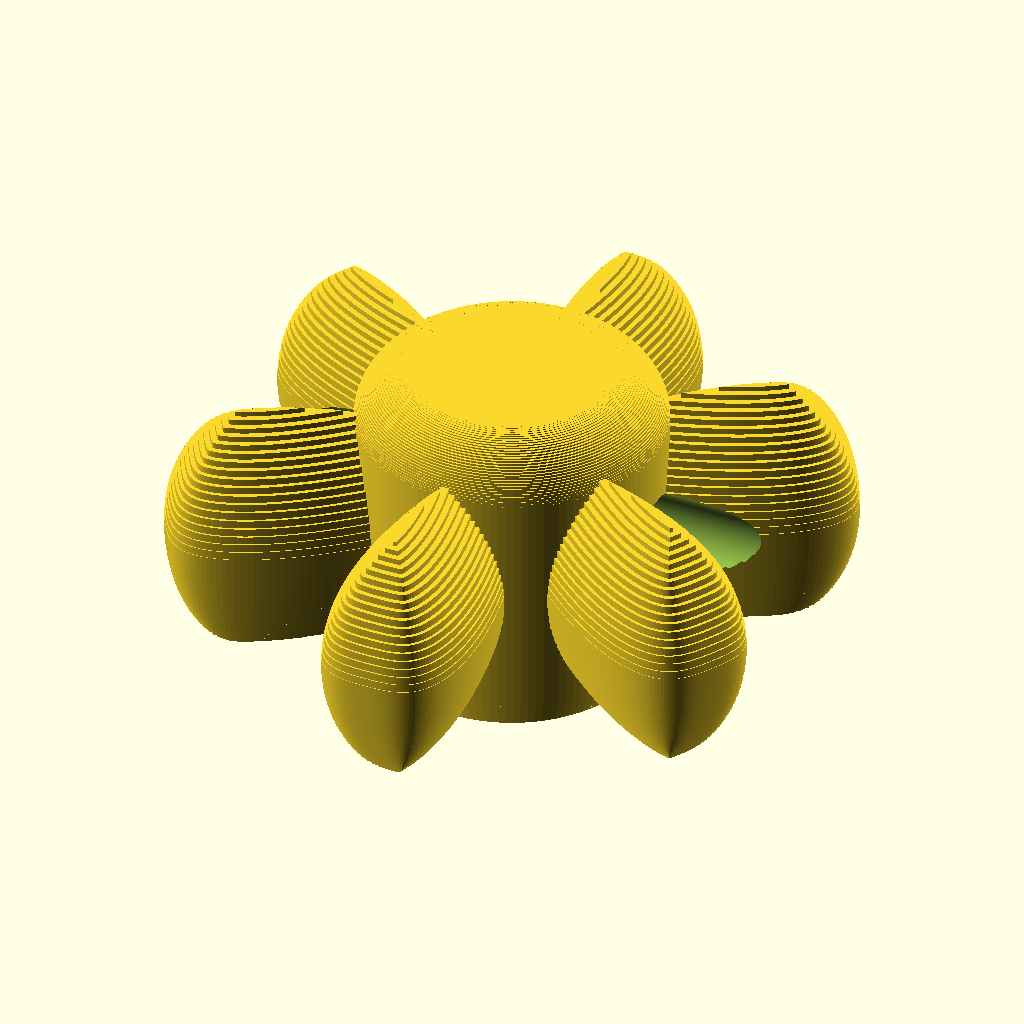
Cell 1 — every parameter at its default value.
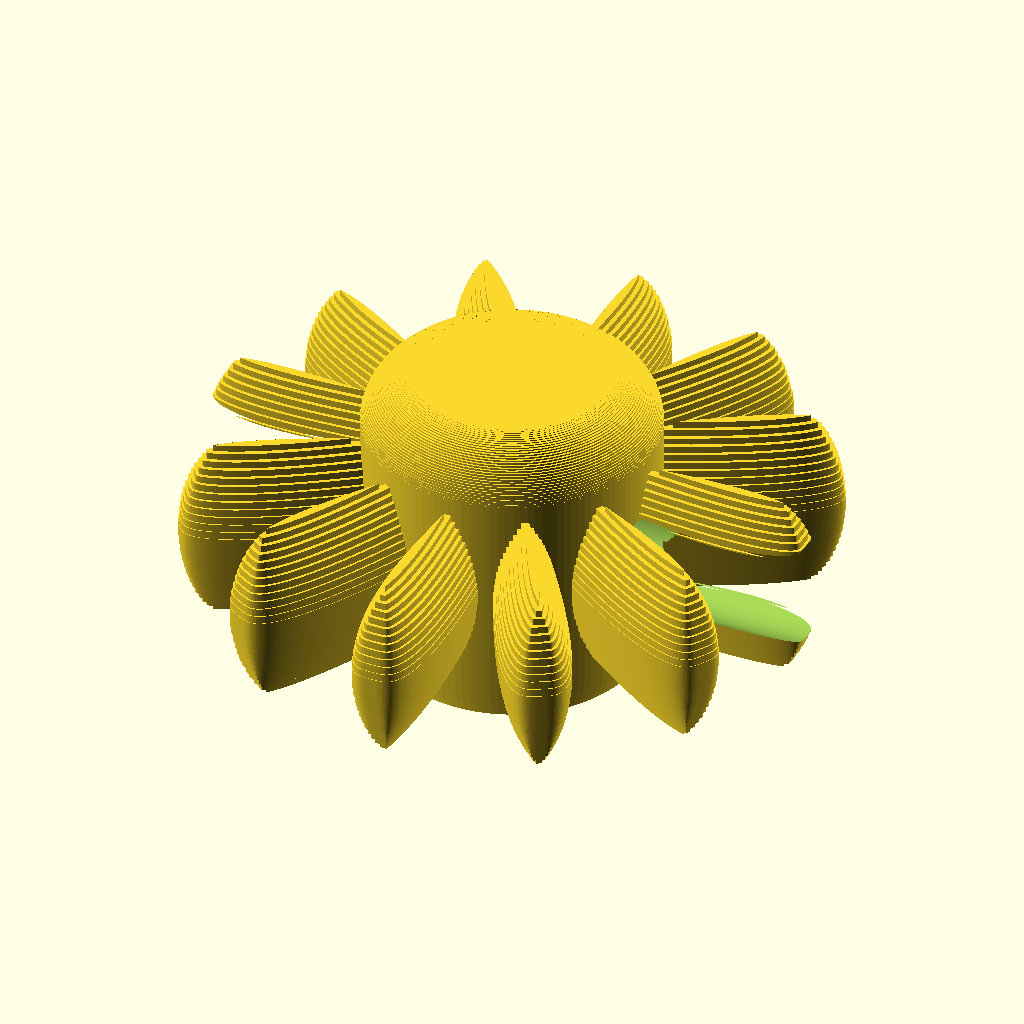
Cell 2: the same model with points = 12.
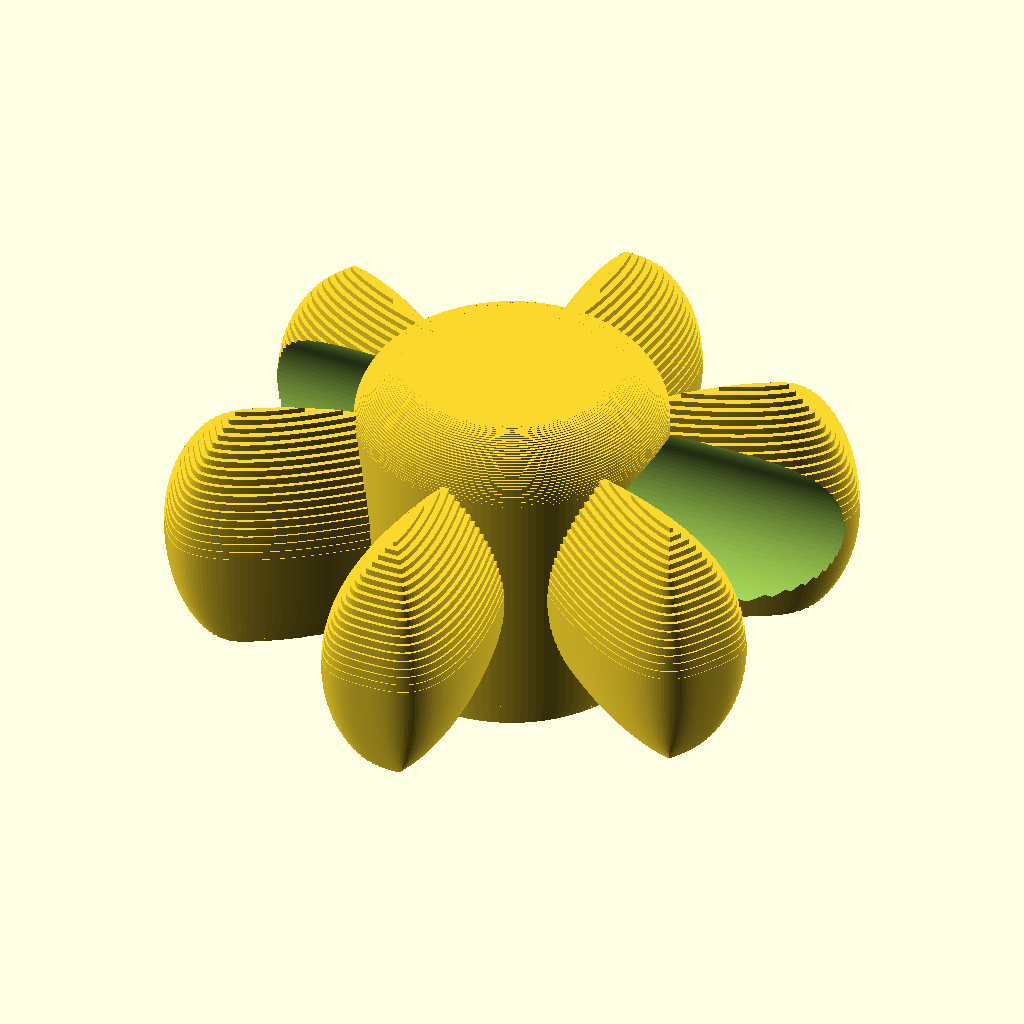
Cell 3: hole_diameter = 40 (everything else at default).
All cells are drawn from the same view direction (rotation 55°, 0°, 25°, orthographic, colour scheme Cornfield), but the view is re-fitted for each cell, so position and scale can differ between cells as well as the parameter.
The OpenSCAD source (projects/giant-beads/templates/bead_flower.scad):
/*
    BEAD FLOWER - step 4: tripled petal fillets, stigma at width / 2.2
    ============================================================
    Flower bead whose petals come from the generator's unified star/flower
    radial profile (templates/bead_star.scad, reused UNMODIFIED via `use`)
    and carry the family's quarter-round face fillets as the erosion-slab
    stack (bottom fillet slabs, straight mid-body, mirrored top slabs, SAME
    n_fillet = 32), now at the TRIPLED petal fillet radius width / 4
    (30 mm at width 120; the family doubling history: 2x at width / 6 in
    step 3, 3x at width / 4 in step 4, both principal-ordered 22 Oct 2026,
    FLOWER-ONLY: the family default stays width / 12 in bead.scad,
    bead_heart.scad and bead_star.scad, none of which this step touches).
    At width / 4 the petal fillet radius equals height / 2 exactly
    (30 = 60 / 2), so the two fillet bands meet at mid-height and the
    petals stand fully half-round in silhouette: the straight mid band
    collapses (the legal equality case of the petal fillet <= height / 2
    assert). That inset is in PLAN, so at low and high z a large erosion
    inset may strand the petals from the stigma disc; the union is verified
    one connected solid by a components count on the render (CGAL arbiter
    on any split) and REPORTED, never tuned by radius changes.
    The central stigma cylinder (width / 2.2 = 54.545 mm at width 120; the
    step-3 width / 3 and the superseded width / 2.5 correction are both
    replaced by this consolidated step-4 order) now carries ITS OWN
    quarter-round face fillets from the SAME erosion-slab construction over
    the stigma circle outline at stigma_fillet_radius = width / 12
    (10 mm at 120: the ORDINARY family fillet on the stigma top, no dome
    construction: a flat top face of radius 54.545 / 2 - 10 = 17.27 mm
    tangent to the rounded edge), also built BEFORE the union in the same
    z band 0..height. flower_body() unions the whole filleted petal solid
    with the whole filleted stigma solid, and the shared v2 string hole
    from bead_common.scad is subtracted as before.
    No cluster, no preset wiring, no main.py changes.

    width         120  outline driver, mm; petals' enclosing circle diameter
    width_stigma 54.5  stigma cylinder diameter, mm (width / 2.2;
                       54.545 mm at width 120)
    roundness      20  petal roundness dial 1..20 (20 = full petals)
    points          6  petal count, integer >= 3, one tip points up
    petal_depth     8  valley depth dial 1..10
    hole_diameter  20  string hole throat diameter, mm (the family hole)
    height          60  extrusion height, mm = width / 2 (family rule)
    fillet_radius  30  PETAL face fillet radius, mm (width / 4; tripled
                       from the family width / 12, 2x at step 3 and 3x at
                       step 4, both principal-ordered 22 Oct 2026,
                       FLOWER-ONLY)
    stigma_fillet_radius 10  stigma face fillet radius, mm (width / 12,
                       the ordinary family fillet on the stigma top first,
                       boss order 22 Oct 2026; flat top face radius
                       width_stigma / 2 - 10 = 17.27 mm at the defaults)

    Shared mouth: the plain bore module in bead_common.scad (just a
    hole). Unlike bead_star.scad's swept ball fillet, this template
    keeps the plain bore. Local values (hole_entry_x, hole_len, ...)
    are computed here and forwarded to the call. Local rule:
    hole_entry_x is computed from
    THIS template's own UNION outline crossing at y = 0, never a
    pinned number, by scanning BOTH outlines (star polygon and the
    $fn-matched stigma circle) and taking the outermost interpolated
    crossing. At the defaults the petal valley on the +x axis dips
    inside the stigma, so the crossing is the stigma's own wall at
    width_stigma/2; on dial settings where the petal flank reaches
    past the stigma the crossing is the star's oblique flank.
*/

use <bead_star.scad>
use <bead_common.scad>

// ---- parameters --------------------------------------------------------
width = 120;              // outline driver, mm; petals' enclosing circle diameter
roundness = 20;           // petal roundness dial 1..20 (20 = full petals)
points = 6;               // petal count, integer >= 3
petal_depth = 8;          // valley depth dial 1..10
hole_diameter = 20;       // string hole throat diameter, mm
width_stigma = width / 2.2; // stigma cylinder diameter, mm (54.545 at 120;
                            // width / 2.5 correction superseded, step 4)
height = width / 2;       // extrusion height, mm (family rule)

// ---- string hole (ported family values) ---------------------------------
// Throat diameter at the centre plane (mm)
R_throat = hole_diameter / 2;
// Flare arc radius (mm), family rule width/8 (unused: the hole is plain)
bore_fillet_radius = width / 8;
// Smooth bore surfaces; the petal outline is polygonal and unaffected by $fn
$fn = 128;

// ---- face fillets (mirrored from templates/bead.scad) --------------------
// Quarter-round where each flat face meets the side wall (NOT a chamfer).
// Family default: fillet_radius = width / 12  ->  10 mm at width 120.

// Mouth: JUST A HOLE (bead_string_hole_plain, bead_common.scad).
// PETAL fillet TRIPLED to width / 4 (30 mm at 120): 2x at width / 6 in
// step 3, 3x at width / 4 in step 4, principal-ordered 22 Oct 2026,
// FLOWER-ONLY; the family default stays width / 12 in bead.scad /
// bead_heart.scad / bead_star.scad (do NOT touch those). 30 = height / 2:
// the two fillet bands meet at mid-height, so the petal silhouette is
// fully half-round (the legal equality case of the fillet <= height / 2
// assert; note the large plan insets this carries, verified below).
// STIGMA fillet STAYS at the family default width / 12 (10 mm at 120:
// "normal fillet on the stigma top first", boss order 22 Oct 2026), so the
// enlarged 54.545 mm disc ends in a 17.27 mm flat top face, NOT a dome.
fillet_radius = width / 4;           // petals: tripled (3x), principal order 22 Oct 2026
stigma_fillet_radius = width / 12;   // stigma: family default, ordinary top fillet
// No r_mouth dial: this template's mouth is a plain bore.

// ---- geometry gates -----------------------------------------------------
assert(width > 0, "width must be positive");
assert(points >= 3 && points == floor(points), "points must be an integer >= 3");
assert(roundness >= 1 && roundness <= 20, "roundness must be 1..20");
assert(petal_depth >= 1 && petal_depth <= 10, "petal_depth must be 1..10");
assert(height == width / 2, "height must compute to width / 2 exactly");
assert(width_stigma > 0, "width_stigma must be positive");
assert(width_stigma < width, "width_stigma must be < width");
assert(hole_diameter > 0, "hole_diameter must be positive");
assert(width_stigma > hole_diameter, "stigma must clear the throat bore");
assert(fillet_radius > 0, "fillet_radius must be positive");
assert(fillet_radius <= height / 2, "fillet_radius must be <= height/2 so fillets never overlap");
assert(stigma_fillet_radius > 0, "stigma_fillet_radius must be positive");
assert(stigma_fillet_radius <= width_stigma / 2, "stigma_fillet_radius must be <= width_stigma/2");
assert(stigma_fillet_radius <= height / 2, "stigma_fillet_radius must be <= height/2 so the stigma fillets never overlap");

// ---- union outline y=0 (+x) crossing: outermost of both outlines wins ----
extra = 5;   // mm bore overshoot past both walls (family value)
R_stigma = width_stigma / 2;

// petals: the generator's outline vertices, reused verbatim
star_pts = star_vertices(width, points, roundness, petal_depth);
L_star = len(star_pts);

// stigma: the $fn-matched circle points (the cylinder's own tessellation),
// included in the polygon scan so the wall crossing is interpolated the
// same way the star's is
circle_pts = [for (i = [0 : $fn - 1])
              let(a = 360 * i / $fn) [R_stigma * cos(a), R_stigma * sin(a)]];
L_circ = len(circle_pts);

// interpolated y=0 (+x) crossing of one outline, bead_star's pairs scan:
// consecutive vertices straddling the line, linear interpolation between
// them (or a vertex sitting exactly on y = 0)
function outline_crossing(pts) =
    max([
        for (i = [0 : len(pts) - 1])
            let(p0 = pts[i], p1 = pts[(i + 1) % len(pts)])
            if (p0[0] > 0 && p1[0] > 0 && p0[1] * p1[1] <= 0
                && !(p0[1] == 0 && p1[1] == 0))
                p0[1] == 0 ? p0[0]
                           : p0[0] + (p1[0] - p0[0]) * (0 - p0[1]) / (p1[1] - p0[1])
    ]);

cross_star = outline_crossing(star_pts);
cross_circ = outline_crossing(circle_pts);
// the union's crossing is the outermost of the two:
hole_entry_x = max(cross_star, cross_circ);
assert(hole_entry_x > 0, "hole_entry_x must be positive: no +x union crossing of y=0 found");

// the straight bore must clear every wall it can reach
wall_span_x = max(
    max([for (p = star_pts)   if (abs(p[1]) <= R_throat) p[0]]),
    max([for (p = circle_pts) if (abs(p[1]) <= R_throat) p[0]]));
hole_len = wall_span_x + extra;
echo(flower_hole_entry_x = hole_entry_x, flower_cross_star = cross_star,
     flower_cross_stigma = cross_circ, flower_hole_len = hole_len);

// ---- fillet geometry: bead.scad's quarter arc, carried in z-slices -------
// bead.scad revolves one profile whose corners hold a 32-segment quarter arc.
// The star cannot revolve, so the SAME arc point set (same angles, same
// inscribed-chord convention: each slab takes the inset of its base point)
// drives uniform-erosion slices of the star outline instead. The star has
// CUSPS at its tips, so offset(r=-u) erosion is the correct inset primitive
// (hull() would fill the clefts); vertices are never hand-displaced.
n_fillet = 32;
// slab z-step: petals c / n_fillet = 30 / 32 = 0.9375 mm,
//              stigma sc / n_fillet = 10 / 32 = 0.3125 mm (n_fillet kept 32)
c = fillet_radius;
side_len = height - 2 * c;          // petal straight wall band (bead.scad: H - 2*c);
                                    // 0 at c = height / 2: the two fillet bands meet
fillet_u = [for (i = [0 : n_fillet]) c - c * cos(-90 + 90 * i / n_fillet)]; // inset from wall
fillet_z = [for (i = [0 : n_fillet]) c + c * sin(-90 + 90 * i / n_fillet)]; // z of arc point

// stigma arc tables: the SAME formulas, the SAME slab count n_fillet = 32
// and the SAME z band 0..height, driven by the stigma's own radius
// (10 mm; the petals now run 30 mm, so the two stacks are NOT shared tables)
sc = stigma_fillet_radius;
side_len_s = height - 2 * sc;       // stigma straight wall band
fillet_u_s = [for (i = [0 : n_fillet]) sc - sc * cos(-90 + 90 * i / n_fillet)]; // inset from stigma wall
fillet_z_s = [for (i = [0 : n_fillet]) sc + sc * sin(-90 + 90 * i / n_fillet)]; // z of arc point

// ---- body: filleted petals, THEN the filleted stigma cylinder (one solid) -
// Step-4 construction: petal_body() stands alone as the erosion-slab stack
// over the star outline with the TRIPLED quarter-round face fillets at
// both faces (width / 4 = 30 mm at defaults, n_fillet = 32 kept). The union
// with the filleted stigma solid happens only AFTER that filleted petal
// solid exists, and the stigma is fully built with its own z band
// 0..height before the union as well. With c = height / 2 the straight
// mid band vanishes: the bottom and top fillet slabs abut exactly at
// z = height / 2. The 30 mm plan insets can leave the petals detached
// from the stigma disc in low and high z bands (their valley at 14.28 is
// deep inside the enlarged stigma wall at 27.27); this is verified by a
// components count on the render and REPORTED, never hand-tuned.
module petal_body() {
    union() {
        // bottom fillet: slabs [z_i, z_i+1] with inset u_i (inscribed chords)
        for (i = [0 : n_fillet - 1])
            translate([0, 0, fillet_z[i]])
                linear_extrude(height = fillet_z[i+1] - fillet_z[i])
                    offset(r = -fillet_u[i])
                        star_2d(diameter = width, points = points,
                                roundness = roundness, depth = petal_depth);
        // straight side wall; collapses like bead.scad when c == height/2
        if (side_len > 0.001)
            translate([0, 0, c])
                linear_extrude(height = side_len)
                    star_2d(diameter = width, points = points,
                            roundness = roundness, depth = petal_depth);
        // top fillet: mirrored slabs [H - z_k+1, H - z_k] with inset u_k
        for (k = [0 : n_fillet - 1])
            translate([0, 0, height - fillet_z[k+1]])
                linear_extrude(height = fillet_z[k+1] - fillet_z[k])
                    offset(r = -fillet_u[k])
                        star_2d(diameter = width, points = points,
                                roundness = roundness, depth = petal_depth);
    }
}

module stigma_body() {
    // central stigma cylinder with ITS OWN quarter-round face fillets: the
    // SAME erosion-slab construction over the stigma circle outline (bottom
    // + top stacks exactly like the petals', same slab count and arc
    // formulas, same z band 0..height), built BEFORE the union. The circle
    // is convex, so offset(r = -u) erosion is the plain inward inset of it
    // (no cusps on this outline).
    union() {
        // bottom fillet: slabs [z_i, z_i+1] with inset u_i (inscribed chords)
        for (i = [0 : n_fillet - 1])
            translate([0, 0, fillet_z_s[i]])
                linear_extrude(height = fillet_z_s[i+1] - fillet_z_s[i])
                    offset(r = -fillet_u_s[i])
                        circle(r = R_stigma);
        // straight side wall; collapses like bead.scad when sc == height/2
        if (side_len_s > 0.001)
            translate([0, 0, sc])
                linear_extrude(height = side_len_s)
                    circle(r = R_stigma);
        // top fillet: mirrored slabs [H - z_k+1, H - z_k] with inset u_k
        for (k = [0 : n_fillet - 1])
            translate([0, 0, height - fillet_z_s[k+1]])
                linear_extrude(height = fillet_z_s[k+1] - fillet_z_s[k])
                    offset(r = -fillet_u_s[k])
                        circle(r = R_stigma);
    }
}

module flower_body() {
    // step-4 union order unchanged in KIND: the whole (tripled-fillet)
    // petal solid first, then the whole filleted stigma solid joins it;
    // each solid is fully built with its own z band 0..height before the
    // union. The enlarged stigma wall (r = 27.27 at defaults) stands
    // proud of the petal valley (crossing 14.28), but the petals' 30 mm
    // plan insets may strand their low/high z bands from the disc: the
    // union connection is NOT assumed any more, it is verified by a
    // components count on the defaults render (CGAL arbiter on a split)
    // and reported.
    union() {
        petal_body();
        stigma_body();
    }
}

// ---- shared mouth, just a hole ---------------------------------------------
module string_hole() {
    translate([0, 0, height / 2])
        bead_string_hole_plain(
            R_throat = R_throat,
            hole_len = hole_len);
}

// ---- deliverable: the flower bead with the string hole, z = 0 base ------
difference() {
    flower_body();
    string_hole();
}
Customizer parameters (derived from the source; name, type, default, range or options):
width: number, default 120
roundness: number, default 20
points: number, default 6
petal_depth: number, default 8
hole_diameter: number, default 20
extra: number, default 5
